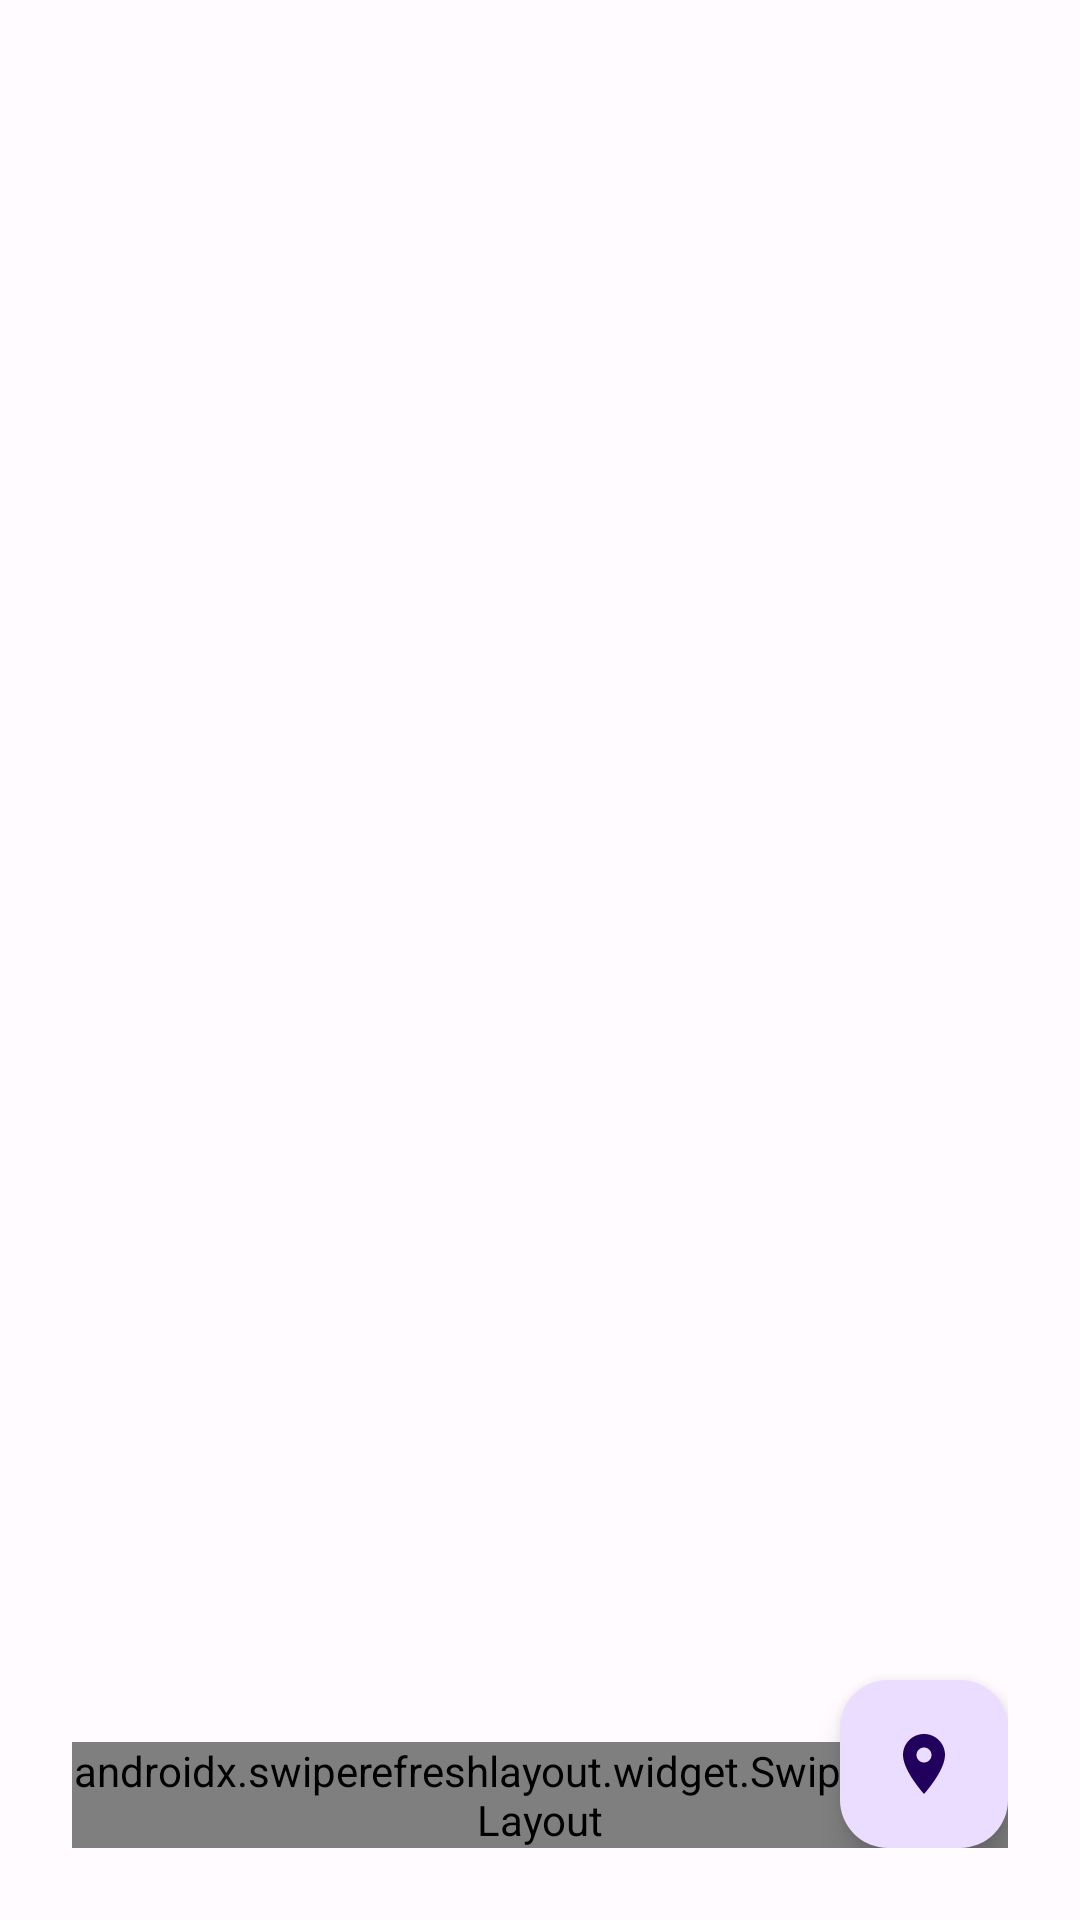

Android layout source for this screen:
<!-- AndroidManifest.xml: application theme Theme.Zadanie -->
<!-- res/layout/fragment_bars.xml -->
<?xml version="1.0" encoding="utf-8"?>
<layout xmlns:tools="http://schemas.android.com/tools"
    xmlns:app="http://schemas.android.com/apk/res-auto"
    xmlns:android="http://schemas.android.com/apk/res/android">

    <data>
        <variable
            name="model"
            type="com.example.zadanie.ui.viewmodels.BarsViewModel" />
    </data>

    <androidx.constraintlayout.widget.ConstraintLayout
        android:id="@+id/container"
        android:layout_width="match_parent"
        android:layout_height="match_parent"
        android:padding="24dp">

        <androidx.swiperefreshlayout.widget.SwipeRefreshLayout
            android:id="@+id/swiperefresh"
            android:layout_width="match_parent"
            android:layout_height="0dp"
            app:layout_constraintBottom_toBottomOf="parent"
            app:layout_constraintEnd_toEndOf="parent"
            app:layout_constraintStart_toStartOf="parent">

            <com.example.zadanie.ui.widget.barlist.BarsRecyclerView
                android:layout_width="match_parent"
                android:layout_height="match_parent"
                app:barItems="@{model.bars}"
                app:layout_constraintBottom_toBottomOf="parent"
                app:layout_constraintEnd_toEndOf="parent"
                app:layout_constraintStart_toStartOf="parent"
                app:layout_constraintTop_toTopOf="parent" />

        </androidx.swiperefreshlayout.widget.SwipeRefreshLayout>


        <com.google.android.material.floatingactionbutton.FloatingActionButton
            android:id="@+id/findBar"
            android:layout_width="wrap_content"
            android:layout_height="wrap_content"
            android:clickable="true"
            android:contentDescription="@string/geolokacia"
            app:layout_constraintBottom_toBottomOf="parent"
            app:layout_constraintEnd_toEndOf="parent"
            app:srcCompat="@drawable/ic_baseline_location_on_24" />

        <View
            showTextToast="@{model.message}"
            android:layout_width="match_parent"
            android:layout_height="1dp"
            app:layout_constraintBottom_toBottomOf="parent"
            app:layout_constraintStart_toStartOf="parent" />
    </androidx.constraintlayout.widget.ConstraintLayout>
</layout>
<!-- resources referenced by this layout -->
<resources>
  <!-- drawable ic_baseline_location_on_24 (drawable) -->
  <vector android:height="24dp"
      android:tint="?attr/colorOnBackground"
      android:viewportHeight="24" android:viewportWidth="24"
      android:width="24dp" xmlns:android="http://schemas.android.com/apk/res/android">
      <path android:fillColor="@android:color/white" android:pathData="M12,2C8.13,2 5,5.13 5,9c0,5.25 7,13 7,13s7,-7.75 7,-13c0,-3.87 -3.13,-7 -7,-7zM12,11.5c-1.38,0 -2.5,-1.12 -2.5,-2.5s1.12,-2.5 2.5,-2.5 2.5,1.12 2.5,2.5 -1.12,2.5 -2.5,2.5z"/>
  </vector>
  <string name="geolokacia">geolokácia</string>
  <color name="md_theme_light_primary">#6750A4</color>
  <color name="md_theme_light_onPrimary">#FFFFFF</color>
  <color name="md_theme_light_primaryContainer">#EADDFF</color>
  <color name="md_theme_light_onPrimaryContainer">#21005D</color>
  <color name="md_theme_light_secondary">#625B71</color>
  <color name="md_theme_light_secondaryContainer">#E8DEF8</color>
  <color name="md_theme_light_onSecondaryContainer">#1D192B</color>
  <color name="md_theme_light_tertiary">#7D5260</color>
  <color name="md_theme_light_onTertiary">#33617EA3</color>
  <color name="md_theme_light_tertiaryContainer">#FFD8E4</color>
  <color name="md_theme_light_onTertiaryContainer">#31111D</color>
  <color name="md_theme_light_error">#B3261E</color>
  <color name="md_theme_light_onError">#FFFFFF</color>
  <color name="md_theme_light_errorContainer">#F9DEDC</color>
  <color name="md_theme_light_onErrorContainer">#410E0B</color>
  <color name="md_theme_light_outline">#79747E</color>
  <color name="md_theme_light_background">#FFFBFE</color>
  <color name="md_theme_light_onBackground">#1C1B1F</color>
  <color name="md_theme_light_surface">#FFFBFE</color>
  <color name="md_theme_light_onSurface">#1C1B1F</color>
  <color name="md_theme_light_surfaceVariant">#E7E0EC</color>
  <color name="md_theme_light_onSurfaceVariant">#49454F</color>
  <color name="md_theme_light_inverseSurface">#313033</color>
  <color name="md_theme_light_inverseOnSurface">#F4EFF4</color>
  <color name="md_theme_light_inversePrimary">#D0BCFF</color>
</resources>
